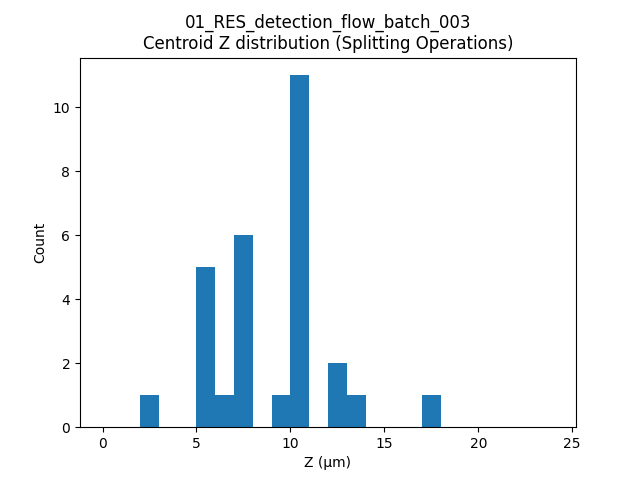

The table this chart was drawn from, first rows:
label, t, centroid_z
426, 9, 10.43
426, 10, 10.42
356, 14, 12.72
323, 17, 7.986
80, 18, 2.878
311, 19, 7.978
323, 19, 7.964
23, 22, 5.495
906, 22, 10.46
944, 22, 5.491
148, 24, 10.4
324, 26, 10.46
435, 26, 7.245
944, 26, 5.488
531, 27, 17.19
1170, 27, 7.457
1174, 29, 7.718
148, 30, 13.04
148, 31, 12.98
363, 31, 9.93
130, 32, 6.517
363, 32, 10.46
136, 33, 5.521
168, 33, 10.45
363, 33, 10.78
168, 34, 10.47
132, 35, 10.91
168, 36, 10.52
1866, 36, 5.503
